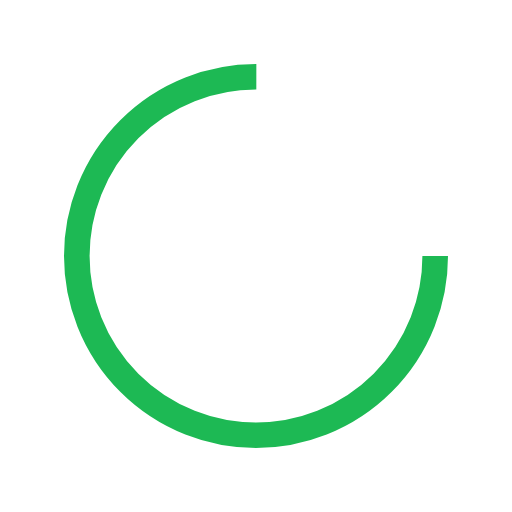
t = 0.00 s
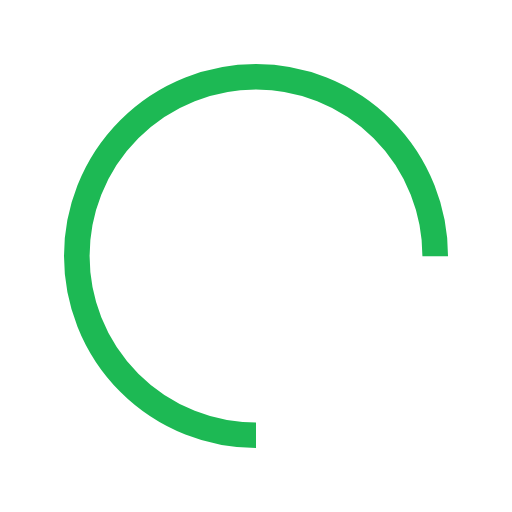
t = 0.25 s
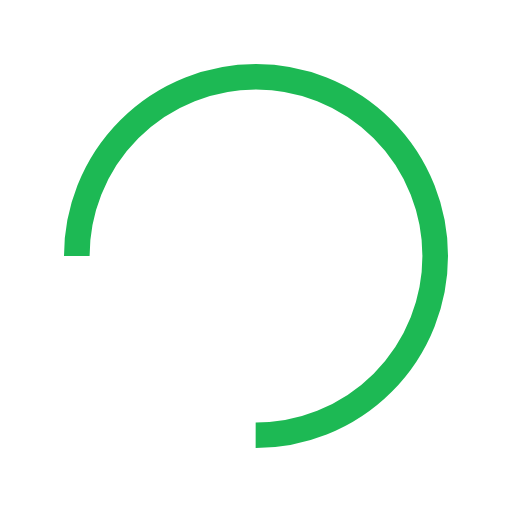
t = 0.50 s
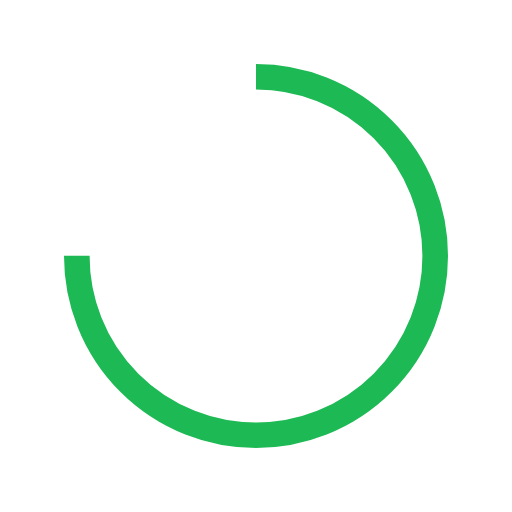
t = 0.75 s

The animated SVG that drew these frames (rendered in a browser with its animation timeline set to each time). Animation: 1 SMIL element (animateTransform=1); one cycle of 1.00 s, repeats indefinitely.

<svg width="200px"  height="200px"  xmlns="http://www.w3.org/2000/svg" viewBox="0 0 100 100" preserveAspectRatio="xMidYMid" class="lds-rolling" style="background: none;"><circle cx="50" cy="50" fill="none" ng-attr-stroke="{{config.color}}" ng-attr-stroke-width="{{config.width}}" ng-attr-r="{{config.radius}}" ng-attr-stroke-dasharray="{{config.dasharray}}" stroke="#1db954" stroke-width="5" r="35" stroke-dasharray="164.93361431346415 56.97787143782138" transform="rotate(179.878 50 50)"><animateTransform attributeName="transform" type="rotate" calcMode="linear" values="0 50 50;360 50 50" keyTimes="0;1" dur="1s" begin="0s" repeatCount="indefinite"></animateTransform></circle></svg>